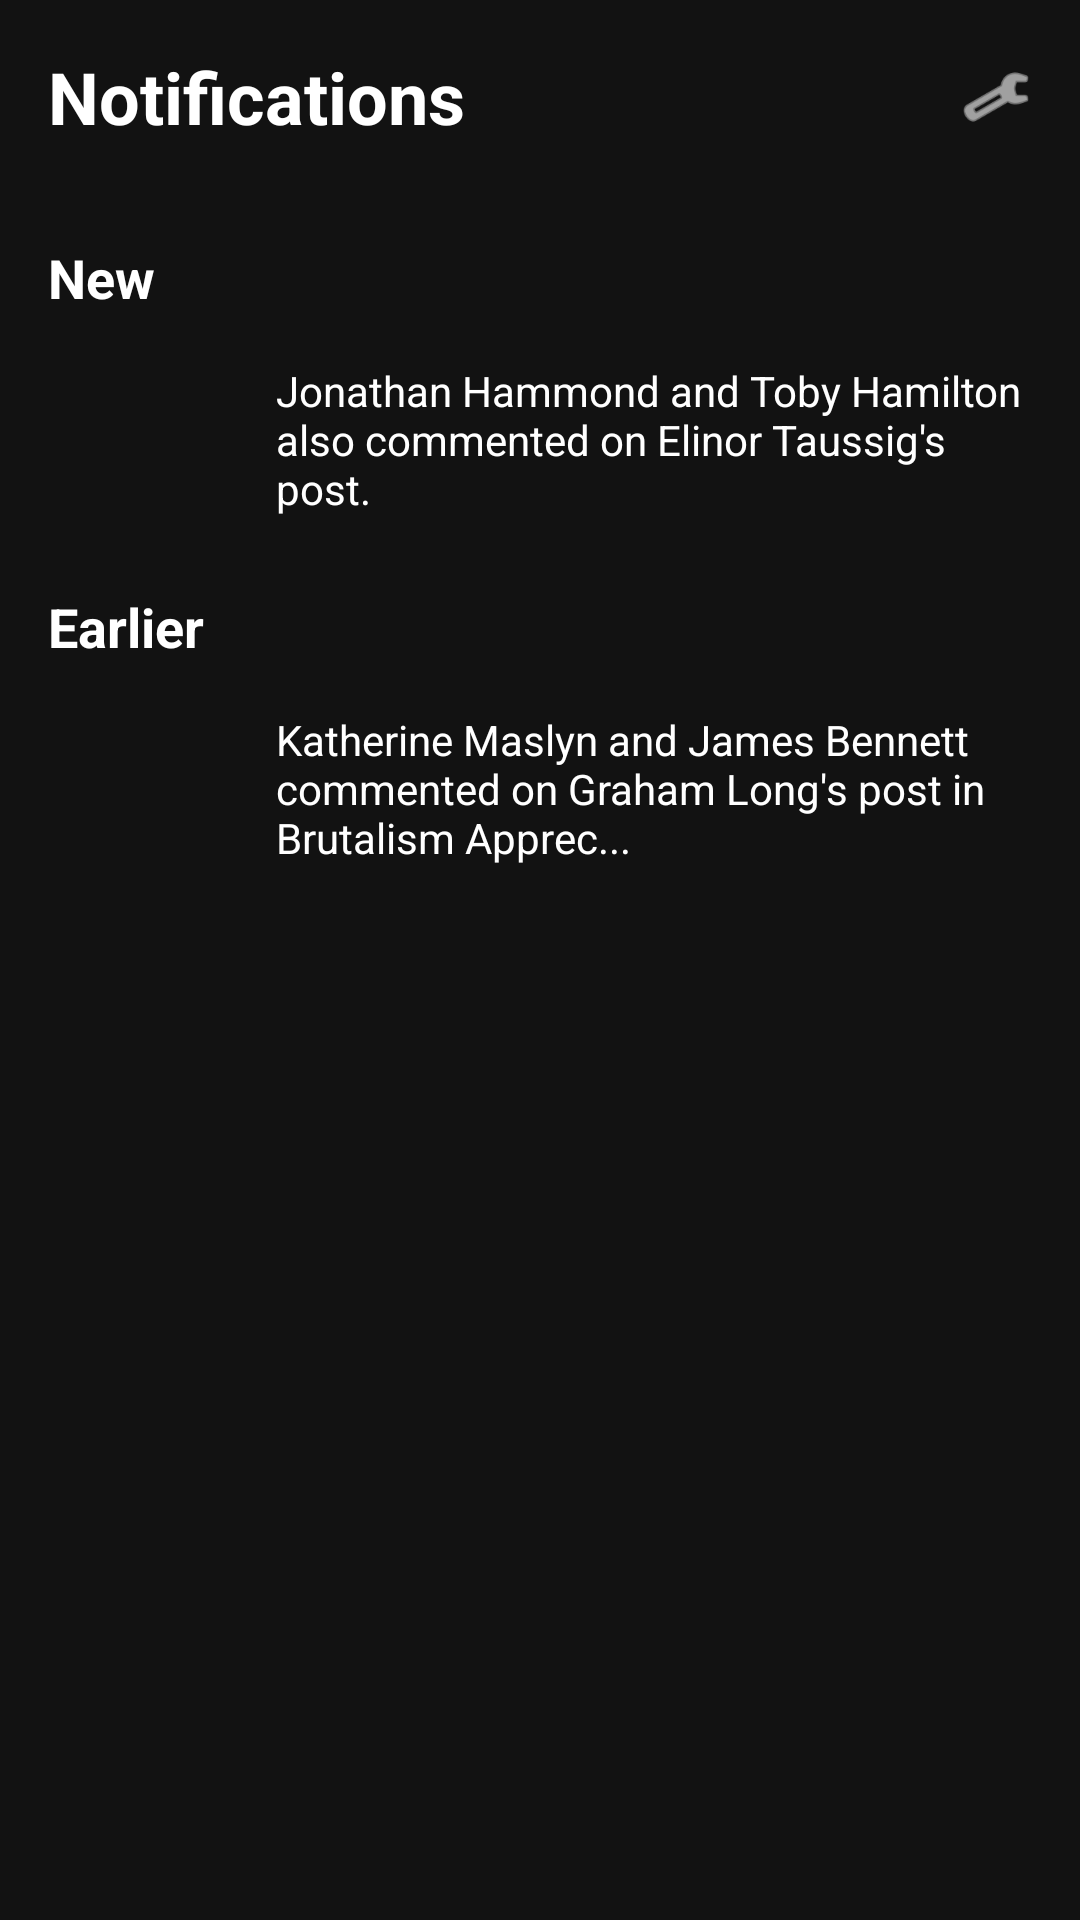

Layout XML and referenced resources for this Android screen:
<!-- AndroidManifest.xml: application theme Theme.MajorActivity1 -->
<!-- res/layout/fragment_notification.xml -->
<?xml version="1.0" encoding="utf-8"?>
<LinearLayout xmlns:android="http://schemas.android.com/apk/res/android"
    xmlns:app="http://schemas.android.com/apk/res-auto"
    xmlns:tools="http://schemas.android.com/tools"
    android:layout_width="match_parent"
    android:layout_height="match_parent"
    android:orientation="vertical"
    android:background="#121212"
    tools:context=".NotificationFragment">

    <androidx.constraintlayout.widget.ConstraintLayout
        android:layout_width="match_parent"
        android:layout_height="wrap_content"
        android:padding="16dp">

        <TextView
            android:id="@+id/title_notifications"
            android:layout_width="wrap_content"
            android:layout_height="wrap_content"
            android:text="Notifications"
            android:textColor="#FFFFFF"
            android:textSize="24sp"
            android:textStyle="bold"
            app:layout_constraintStart_toStartOf="parent"
            app:layout_constraintTop_toTopOf="parent" />

        <ImageView
            android:layout_width="24dp"
            android:layout_height="24dp"
            android:src="@android:drawable/ic_menu_manage"
            app:tint="#FFFFFF"
            app:layout_constraintEnd_toEndOf="parent"
            app:layout_constraintTop_toTopOf="@+id/title_notifications"
            app:layout_constraintBottom_toBottomOf="@+id/title_notifications"/>

    </androidx.constraintlayout.widget.ConstraintLayout>

    <ScrollView
        android:layout_width="match_parent"
        android:layout_height="match_parent">

        <LinearLayout
            android:layout_width="match_parent"
            android:layout_height="wrap_content"
            android:orientation="vertical"
            android:padding="16dp">

            <TextView
                android:layout_width="wrap_content"
                android:layout_height="wrap_content"
                android:text="New"
                android:textColor="#FFFFFF"
                android:textSize="18sp"
                android:textStyle="bold" />

            
            <androidx.constraintlayout.widget.ConstraintLayout
                android:layout_width="match_parent"
                android:layout_height="wrap_content"
                android:layout_marginTop="16dp">

                <ImageView
                    android:id="@+id/notif_avatar_1"
                    android:layout_width="60dp"
                    android:layout_height="60dp"
                    android:src="@drawable/ic_launcher_background"
                    app:layout_constraintStart_toStartOf="parent"
                    app:layout_constraintTop_toTopOf="parent" />

                <TextView
                    android:layout_width="0dp"
                    android:layout_height="wrap_content"
                    android:layout_marginStart="16dp"
                    android:text="Jonathan Hammond and Toby Hamilton also commented on Elinor Taussig's post."
                    android:textColor="#FFFFFF"
                    app:layout_constraintStart_toEndOf="@+id/notif_avatar_1"
                    app:layout_constraintEnd_toEndOf="parent"
                    app:layout_constraintTop_toTopOf="parent"/>

            </androidx.constraintlayout.widget.ConstraintLayout>

            <TextView
                android:layout_width="wrap_content"
                android:layout_height="wrap_content"
                android:text="Earlier"
                android:textColor="#FFFFFF"
                android:textSize="18sp"
                android:textStyle="bold"
                android:layout_marginTop="16dp"/>

            
            <androidx.constraintlayout.widget.ConstraintLayout
                android:layout_width="match_parent"
                android:layout_height="wrap_content"
                android:layout_marginTop="16dp">

                <ImageView
                    android:id="@+id/notif_avatar_2"
                    android:layout_width="60dp"
                    android:layout_height="60dp"
                    android:src="@drawable/ic_launcher_background"
                    app:layout_constraintStart_toStartOf="parent"
                    app:layout_constraintTop_toTopOf="parent" />

                <TextView
                    android:layout_width="0dp"
                    android:layout_height="wrap_content"
                    android:layout_marginStart="16dp"
                    android:text="Katherine Maslyn and James Bennett commented on Graham Long's post in Brutalism Apprec..."
                    android:textColor="#FFFFFF"
                    app:layout_constraintStart_toEndOf="@+id/notif_avatar_2"
                    app:layout_constraintEnd_toEndOf="parent"
                    app:layout_constraintTop_toTopOf="parent"/>

            </androidx.constraintlayout.widget.ConstraintLayout>

        </LinearLayout>

    </ScrollView>

</LinearLayout>
<!-- resources referenced by this layout -->
<resources>
  <style name="Theme.MajorActivity1" parent="Base.Theme.MajorActivity1" />
  <style name="Base.Theme.MajorActivity1" parent="Theme.Material3.DayNight.NoActionBar">
          
          
      </style>
</resources>
